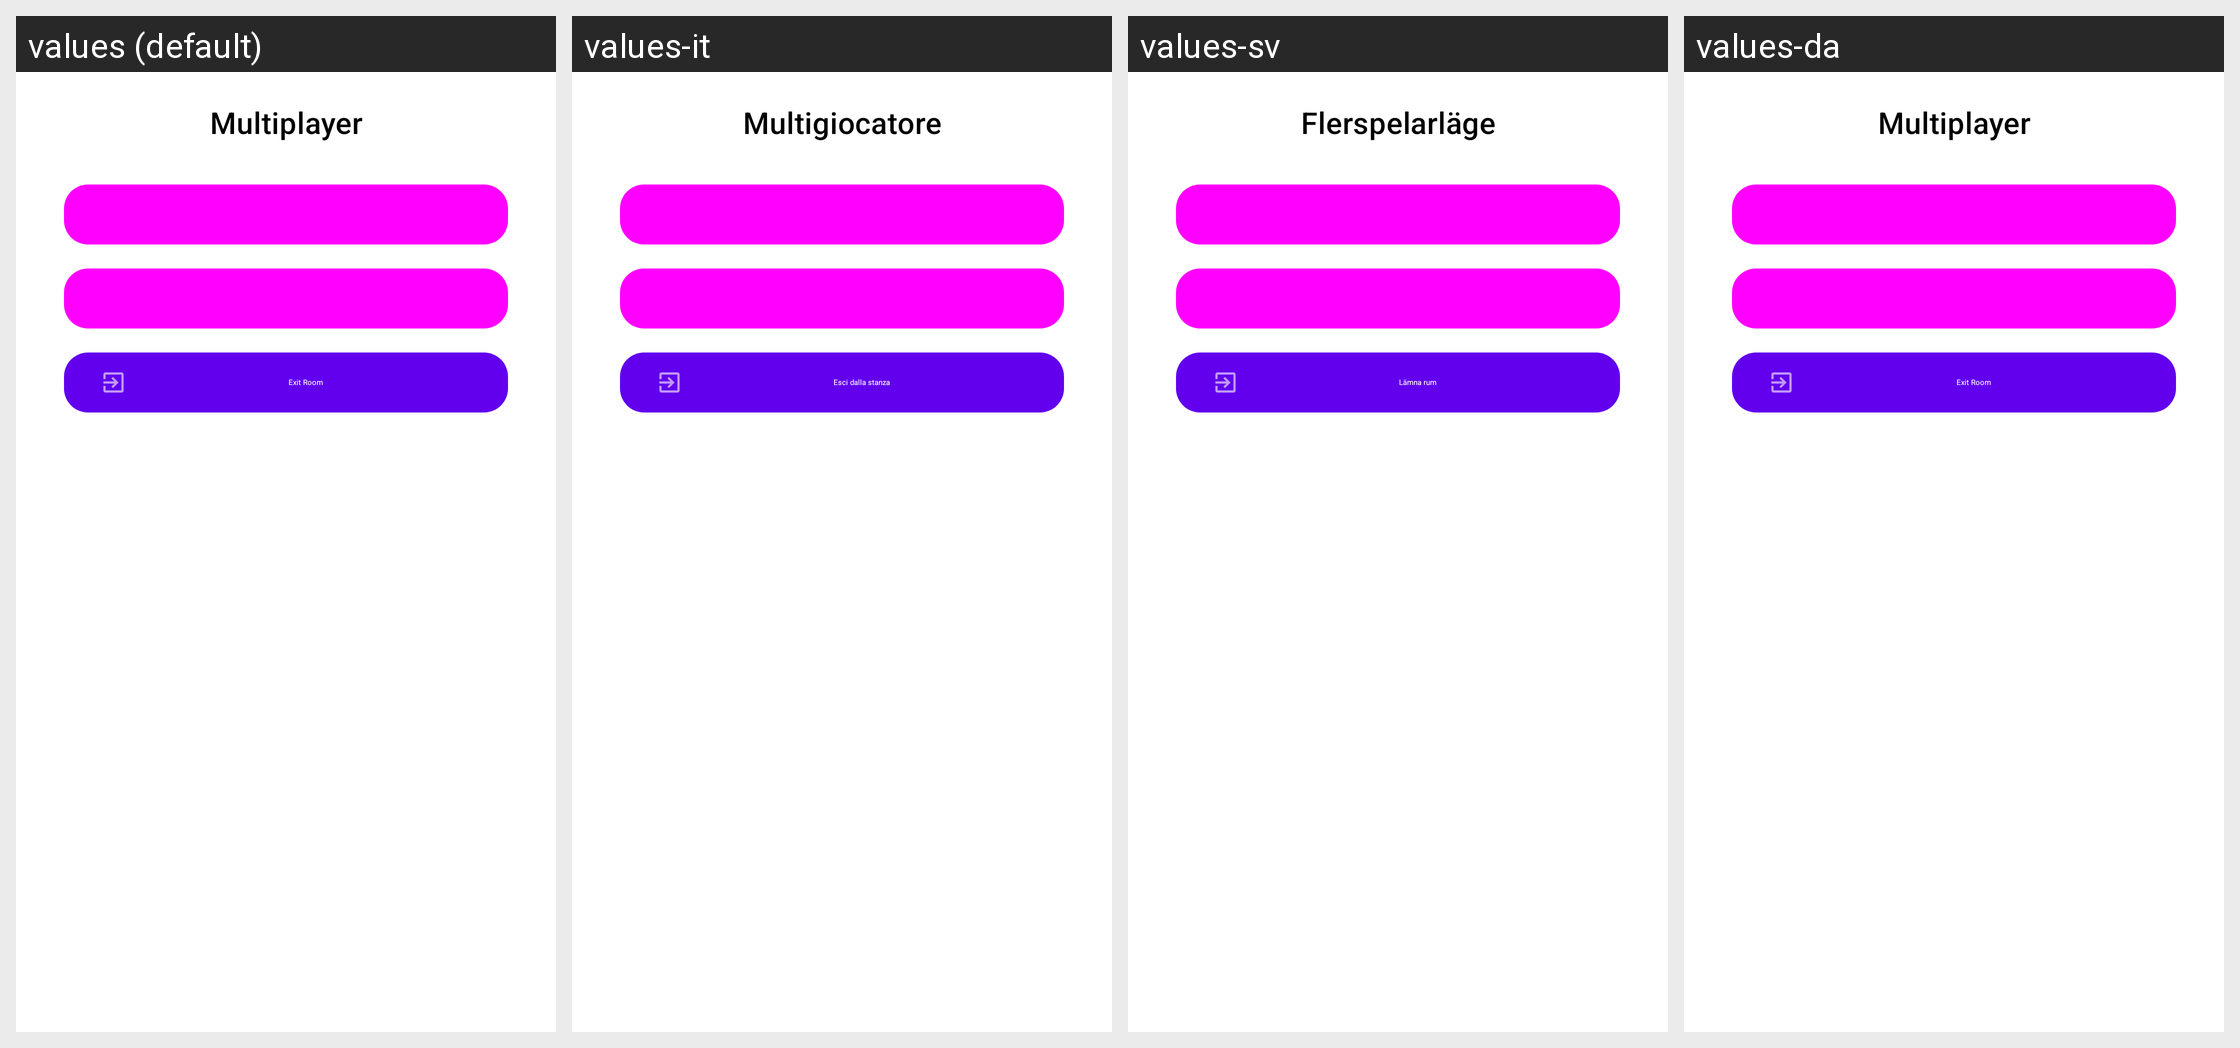

For this localized Android screen grid, give each drawn string resource with its value in every locale shown.
Android screen res/layout/dialog_multiplayer_lobby.xml rendered under 4 locales, left to right: values (default), values-it, values-sv, values-da. Device: Nexus 5 (rendered at 1080×1920; each locale shown at half size, 540×960, under a caption strip naming it); theme Theme.MaterialComponents.DayNight.NoActionBar.
Other locales in the repository, not shown: values-de, values-el, values-es, values-fi, values-fr, values-id, values-ja, values-lt, values-nb, values-nl, values-pl, values-ru, values-tr.
Strings drawn on this screen, with the default value and each locale's value (text and hints the layout hard-codes, and strings that could not be matched under every locale, appear in the picture but are not listed):

multiplayer
  values: Multiplayer
  values-it: Multigiocatore
  values-sv: Flerspelarläge
  values-da: Multiplayer  [not translated; the default value is used]

multiplayer_exit_room
  values: Exit Room
  values-it: Esci dalla stanza
  values-sv: Lämna rum
  values-da: Exit Room  [not translated; the default value is used]
